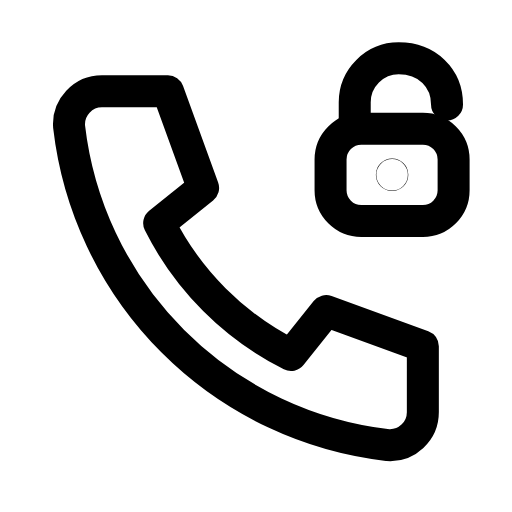
t = 0.00 s
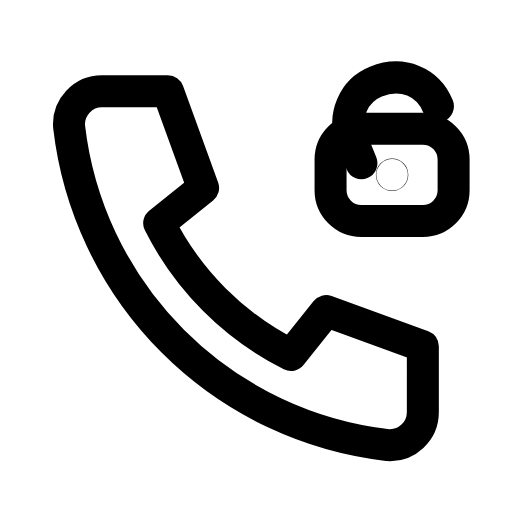
t = 0.25 s
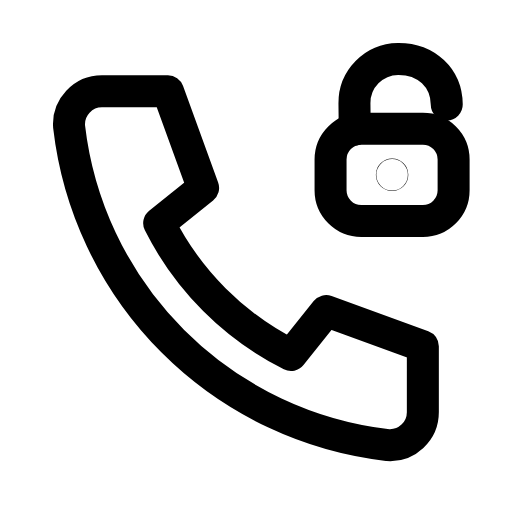
t = 0.44 s
t = 0.68 s: frame unchanged from t = 0.00 s, image omitted
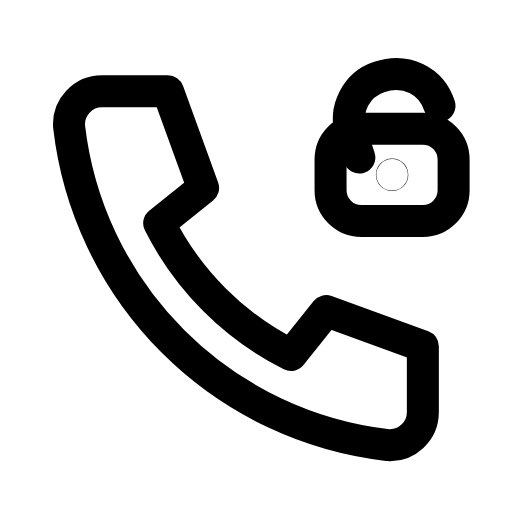
t = 0.90 s
t = 1.18 s: frame unchanged from t = 0.44 s, image omitted

The animated SVG that drew these frames (rendered in a browser with its animation timeline set to each time). Animation: 1 SMIL element (animateTransform=1); one cycle of 1.40 s, repeats indefinitely.

<svg xmlns="http://www.w3.org/2000/svg" width="24" height="24" viewBox="0 0 24 24" fill="none"><g transform="translate(-0.367 -0.354) scale(1.03)"><path stroke="currentColor" stroke-width="1.456" stroke-linecap="round" stroke-linejoin="round" fill="none" d="M5 4.5L8 4.5L9.6 8.9L7.6 10.5A13.5 13.5 0 0 0 13.6 16.5L15.2 14.5L19.6 16.1L19.6 19.1A1.5 1.5 0 0 1 18 20.6A16.5 16.5 0 0 1 3.5 6.1A1.5 1.5 0 0 1 5 4.5Z"></path><rect stroke="currentColor" stroke-width="1.456" stroke-linecap="round" stroke-linejoin="round" fill="none" x="15.4" y="6.2" width="5.6" height="4.2" rx="1.4"></rect><g><animateTransform attributeName="transform" type="rotate" values="0 20.7 6.2;-22 20.7 6.2;0 20.7 6.2;0 20.7 6.2;-22 20.7 6.2;0 20.7 6.2;0 20.7 6.2" keyTimes="0;0.18;0.45;0.6;0.78;0.9;1" dur="1.4s" repeatCount="indefinite" calcMode="spline" keySplines="0.16 1 0.3 1;0.16 1 0.3 1;0.16 1 0.3 1;0.16 1 0.3 1;0.16 1 0.3 1;0.16 1 0.3 1"/><path stroke="currentColor" stroke-width="1.456" stroke-linecap="round" stroke-linejoin="round" fill="none" d="M16.5 6.2L16.5 5C16.5 3.9 17.4 3 18.5 3C19.8 3 20.7 3.9 20.7 5.1"></path></g><circle stroke="currentColor" stroke-width="1.456" stroke-linecap="round" stroke-linejoin="round" fill="none" cx="18.2" cy="8.3" r="0.01"></circle></g></svg>
